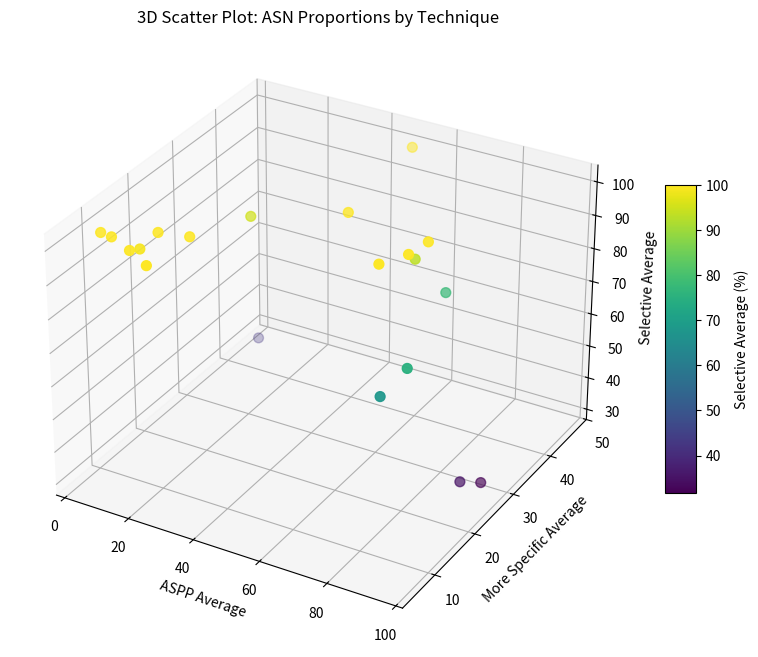

The matplotlib source for this figure:
import matplotlib.pyplot as plt
from mpl_toolkits.mplot3d import Axes3D
import pandas as pd

# Dados fornecidos
data = {
    "asn": [1, 2, 3, 4, 5, 6, 7, 8, 9, 10, 11, 12, 13, 14, 15, 16, 17, 18, 19, 20, 21, 22, 24, 25, 26, 27],
    "aspp_average": [15.65, 16.73, 23.66, 16.67, None, 4.0, 7.69, 74.71, 74.0, 79.17, None, 79.92, 25.0, 95.28, None, 50.0, 28.0, 15.02, 85.0, 92.68, 84.73, 53.57, 100.0, None, 77.12, 78.02],
    "moreSpecific_average": [7.34, 12.72, 5.25, 8.81, 12.86, 9.35, 9.08, 27.14, 18.94, 26.53, 25.0, 14.63, 13.67, 27.18, 50.0, 46.97, 25.16, 36.36, 16.85, 24.01, None, 28.21, None, 17.49, 32.95, 22.69],
    "selective_average": [100.0, 100.0, 100.0, 99.19, 100.0, 100.0, 100.0, 93.11, 100.0, 100.0, 100.0, 67.82, 100.0, 31.7, None, 100.0, 95.13, 42.39, 75.12, 34.95, 95.6, 100.0, 100.0, 3.04, 77.78, 100.0]
}

# Carregar dados em DataFrame
df = pd.DataFrame(data)

# Remover linhas com valores nulos
df = df.dropna()

# Configurar figura
fig = plt.figure(figsize=(10, 8))
ax = fig.add_subplot(111, projection='3d')

# Plotar os dados
scatter = ax.scatter(
    df["aspp_average"],
    df["moreSpecific_average"],
    df["selective_average"],
    c=df["selective_average"],
    cmap="viridis",
    s=50
)

# Adicionar rótulos
ax.set_xlabel("ASPP Average")
ax.set_ylabel("More Specific Average")
ax.set_zlabel("Selective Average")
ax.set_title("3D Scatter Plot: ASN Proportions by Technique")

# Adicionar barra de cores
cbar = fig.colorbar(scatter, ax=ax, shrink=0.5, aspect=10)
cbar.set_label("Selective Average (%)")

# Mostrar gráfico
plt.show()
